Dataset: dataset_horses_vs_goats (GitHub, VenkatReddybathuni/ES335-Assignment-4). Classes: goats, horses.

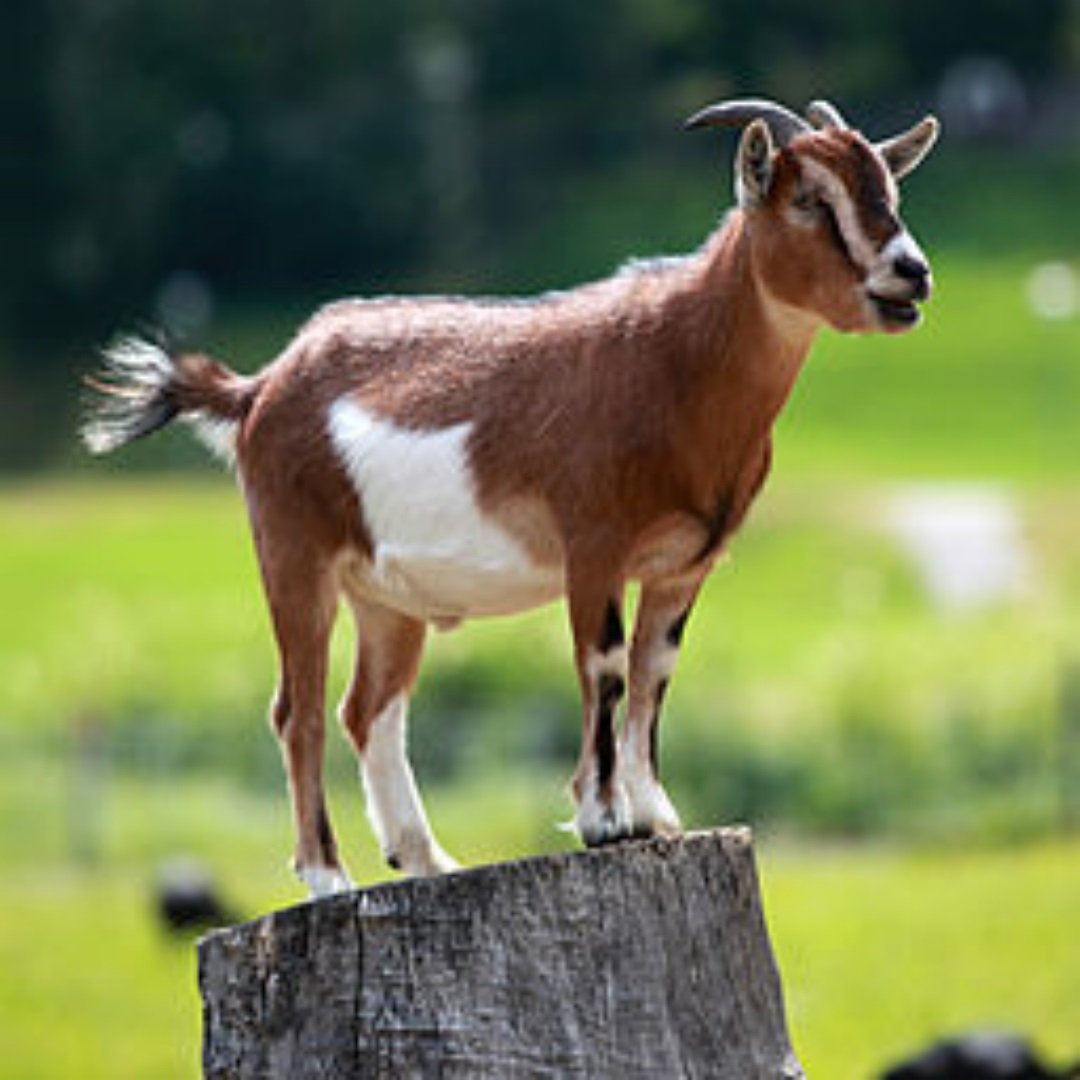
Label: goats

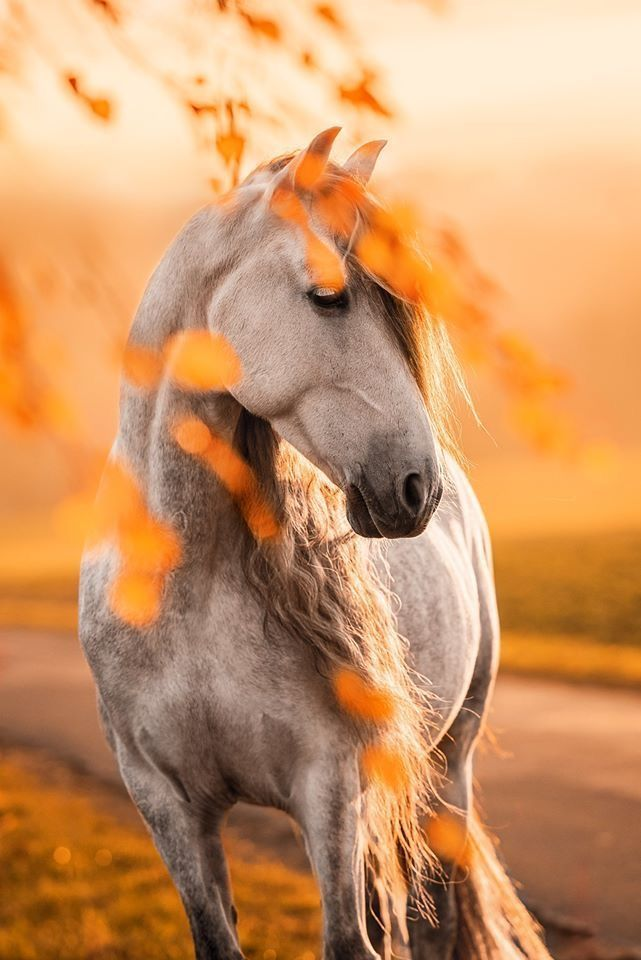
Label: horses

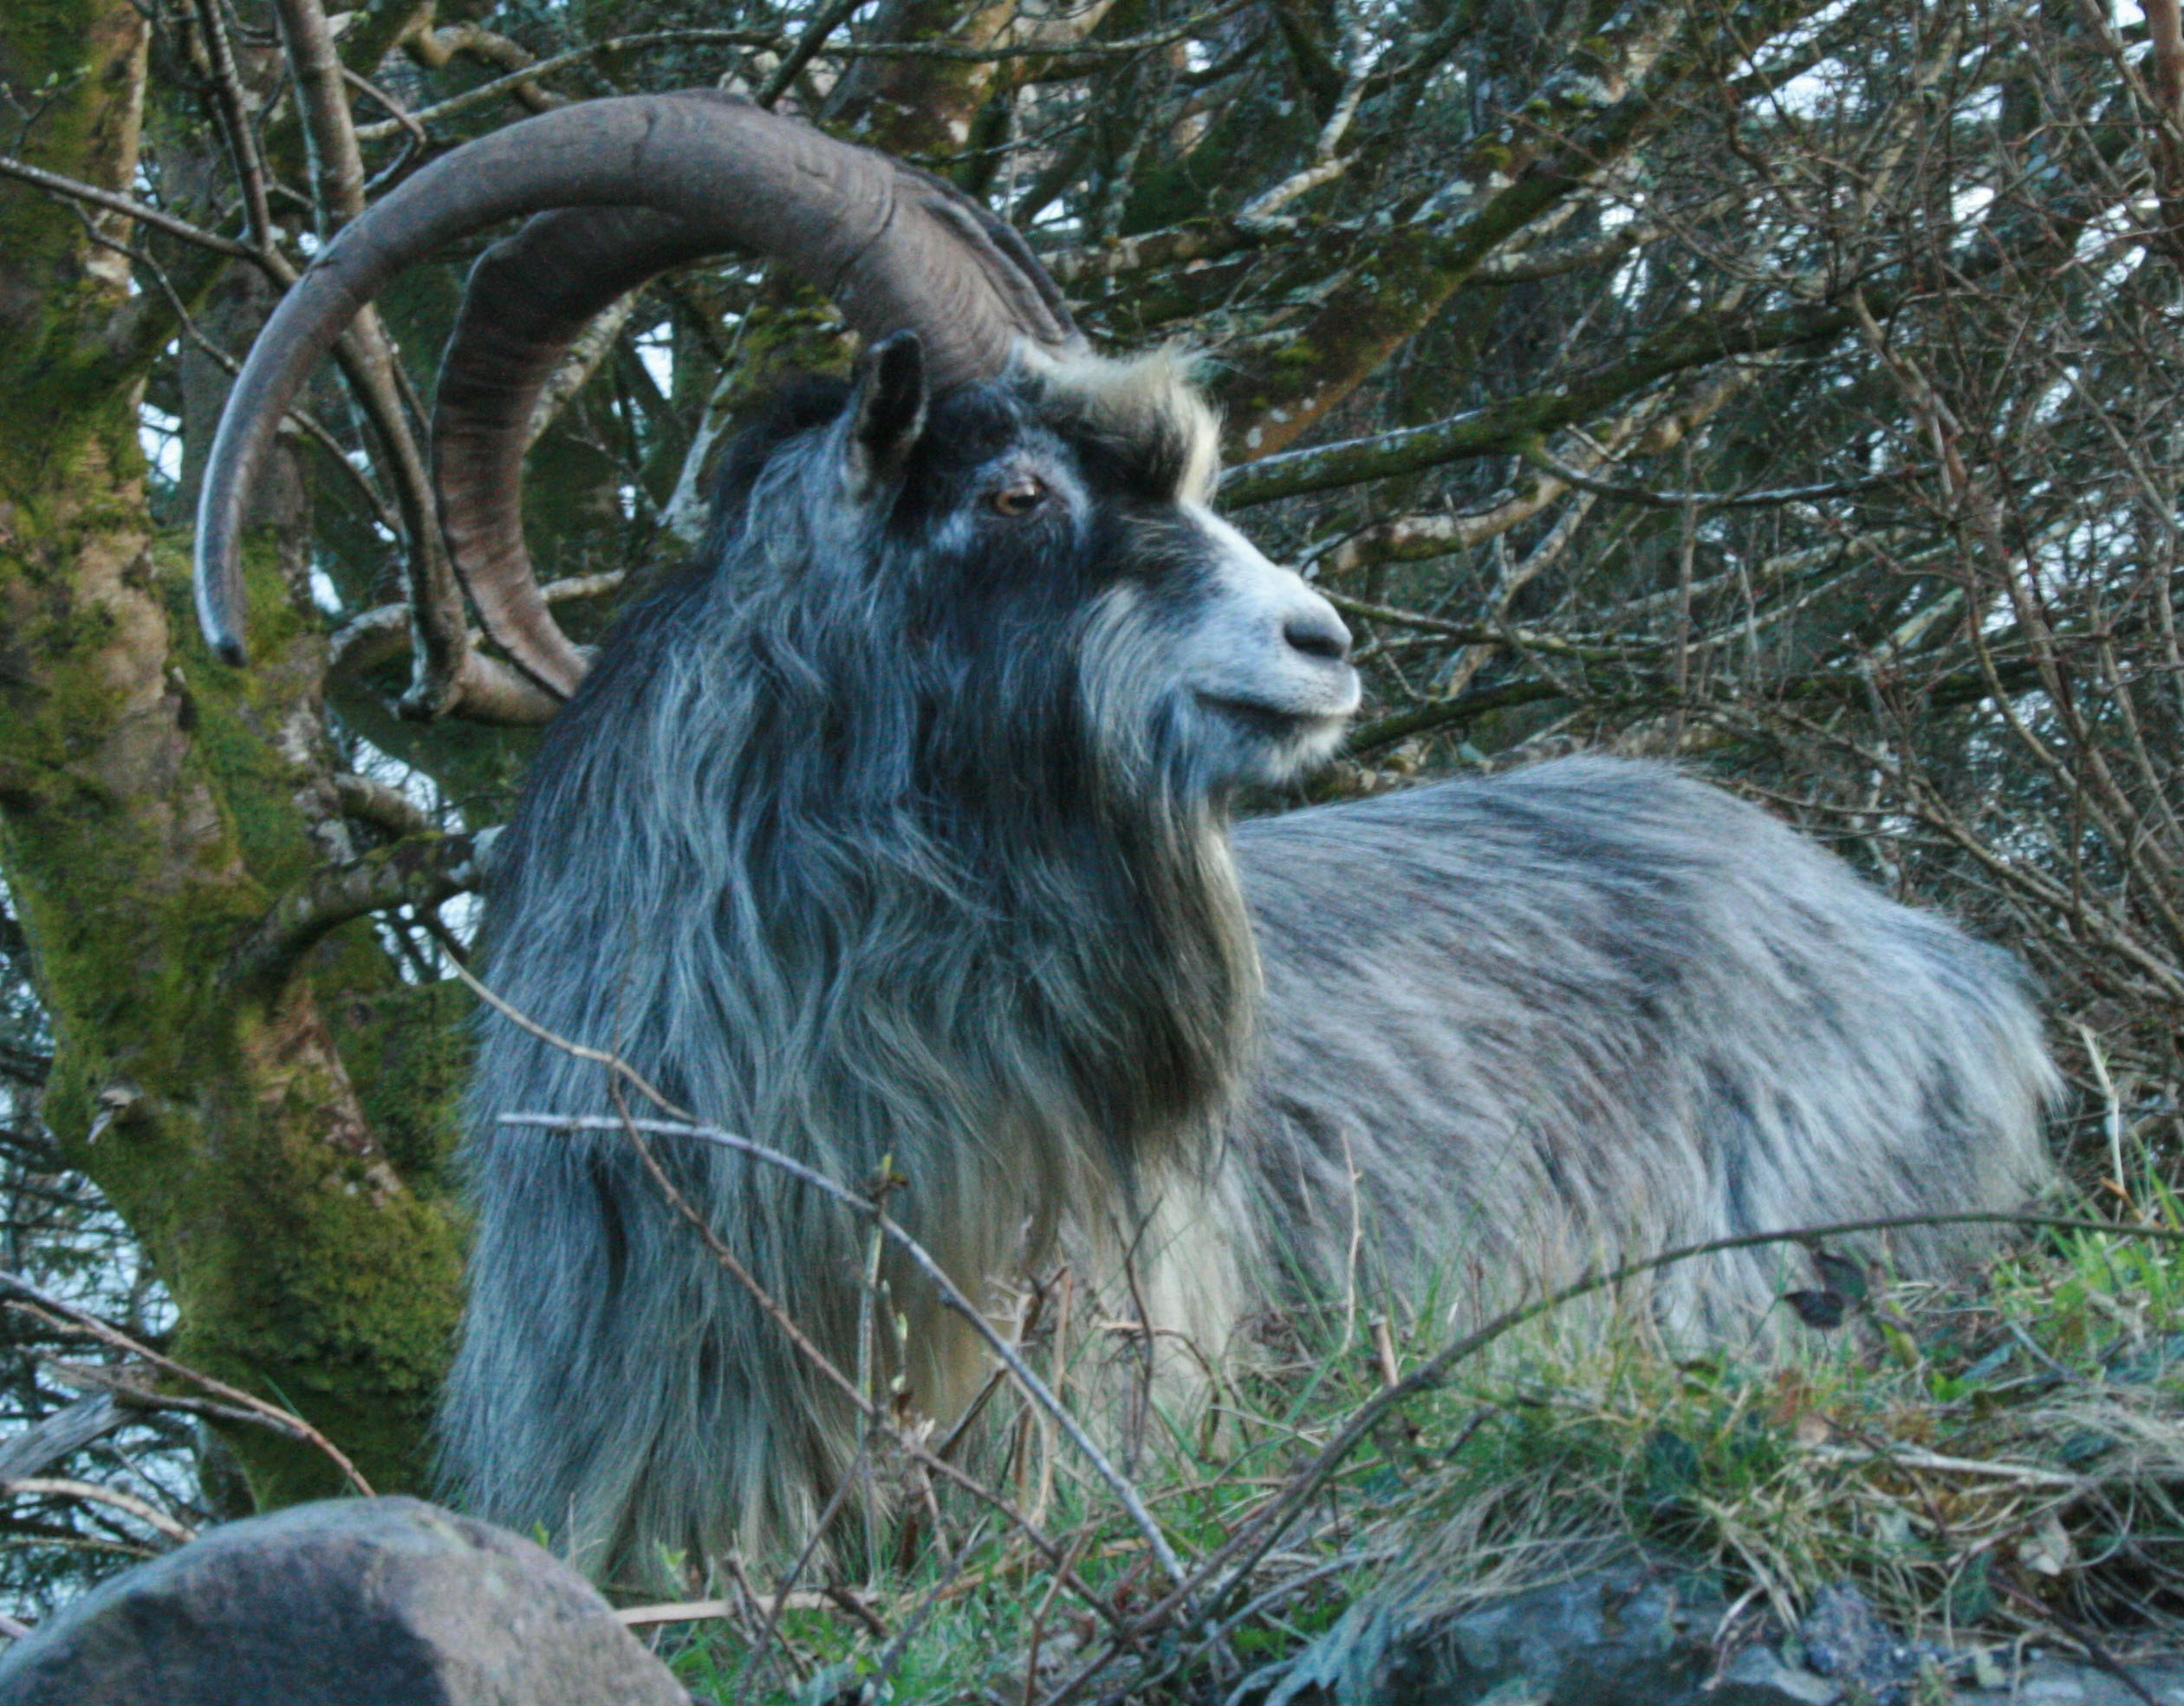
Label: goats

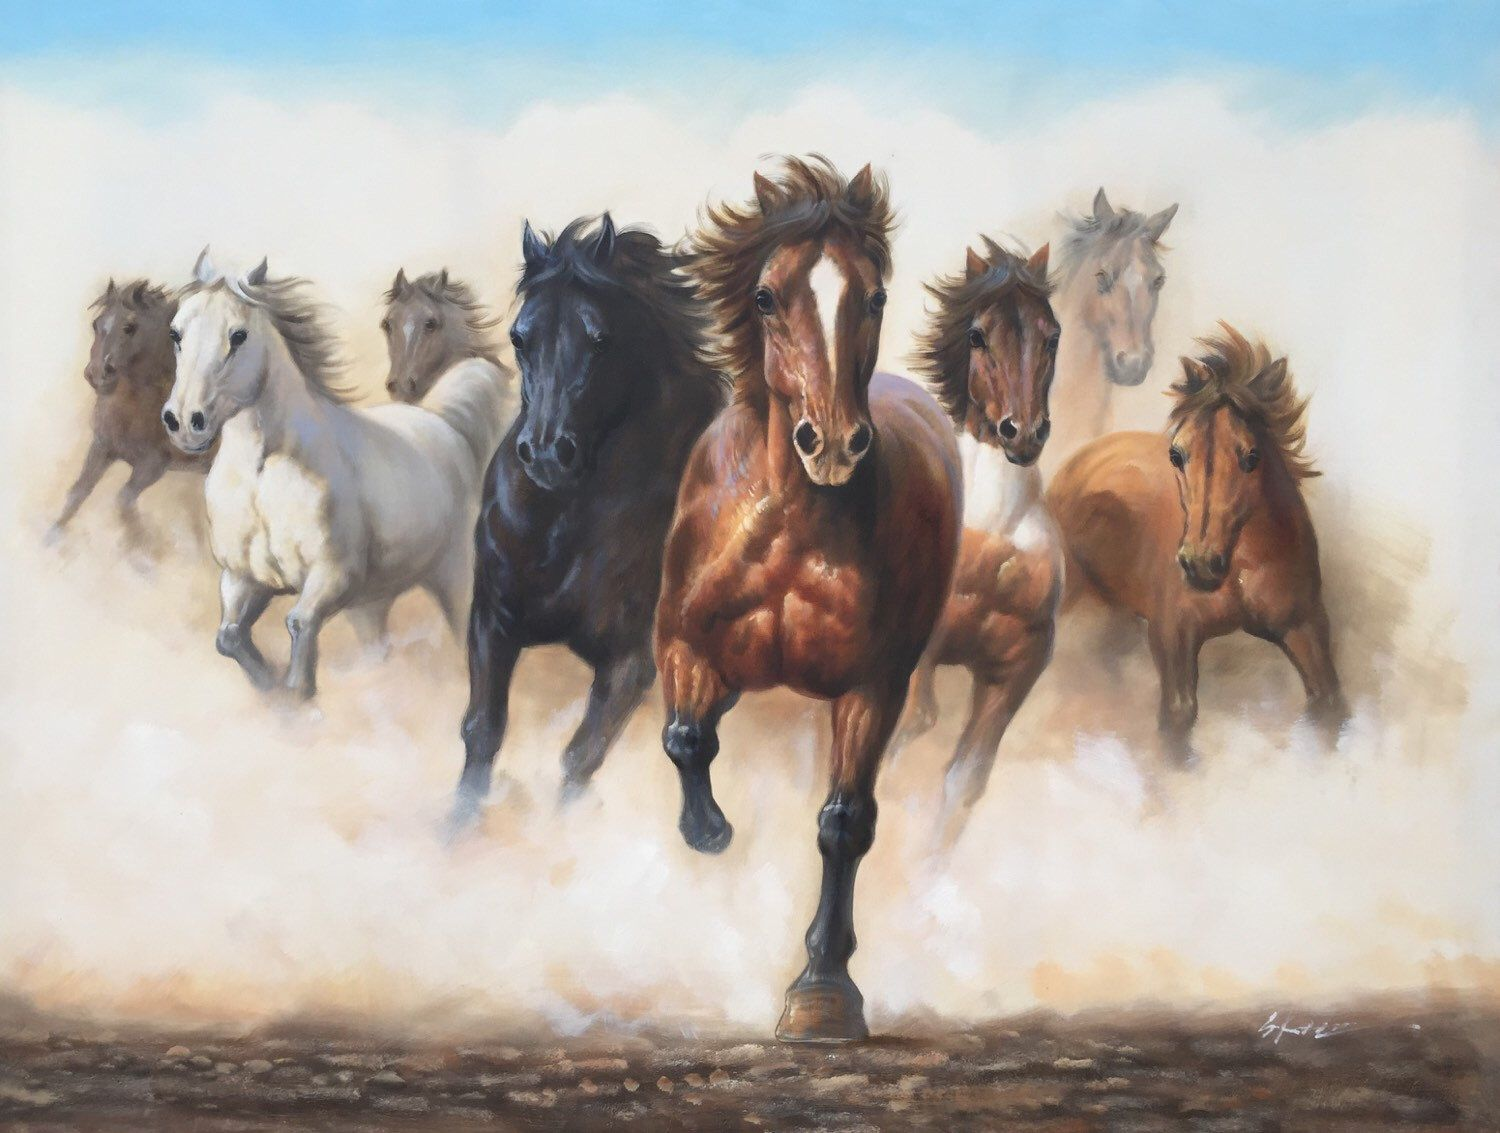
Label: horses
